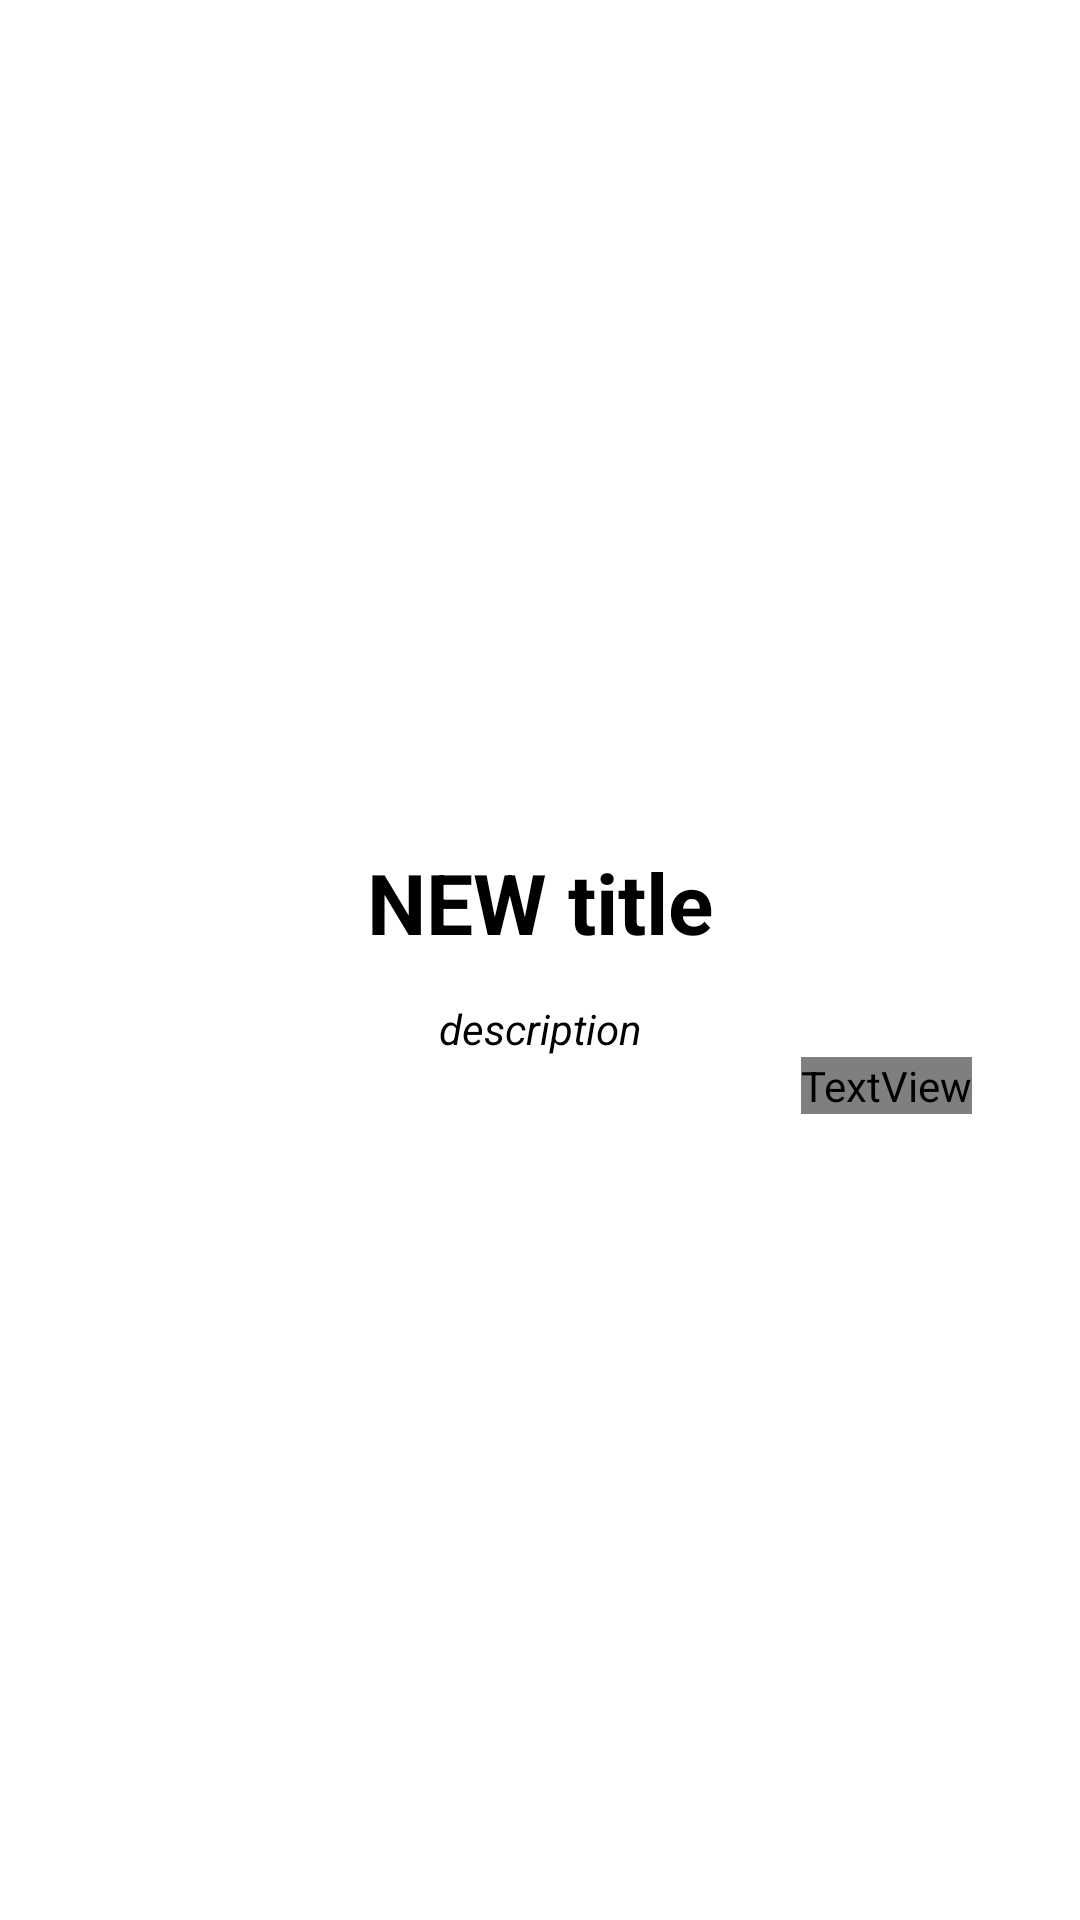

Write the Android layout XML for this screen, with the resource values it uses.
<!-- AndroidManifest.xml: application theme Theme.RecicleViewInKotlin -->
<!-- res/layout/fragment_second.xml -->
<?xml version="1.0" encoding="utf-8"?>
<androidx.constraintlayout.widget.ConstraintLayout xmlns:android="http://schemas.android.com/apk/res/android"
    xmlns:tools="http://schemas.android.com/tools"
    android:layout_width="match_parent"
    android:layout_height="match_parent"
    xmlns:app="http://schemas.android.com/apk/res-auto"
    tools:context=".SecondFragment">

    <ImageView
        android:id="@+id/iv_icon"
        android:layout_width="238dp"
        android:layout_height="238dp"
        app:layout_constraintStart_toStartOf="parent"
        app:layout_constraintEnd_toEndOf="parent"
        app:layout_constraintTop_toTopOf="parent"
        android:src="@mipmap/ic_launcher"
        android:layout_marginTop="28dp"/>

    <TextView
        android:id="@+id/tv_title"
        android:layout_width="wrap_content"
        android:layout_height="wrap_content"
        app:layout_constraintStart_toStartOf="parent"
        app:layout_constraintTop_toBottomOf="@id/iv_icon"
        app:layout_constraintEnd_toEndOf="parent"
        android:text="NEW title"
        android:layout_marginTop="16dp"
        android:textSize="28sp"
        android:textColor="@color/black"
        android:textStyle="bold"/>

    <TextView
        android:id="@+id/tv_desc"
        android:layout_width="wrap_content"
        android:layout_height="wrap_content"
        app:layout_constraintStart_toStartOf="parent"
        app:layout_constraintEnd_toEndOf="parent"
        app:layout_constraintTop_toBottomOf="@id/tv_title"
        android:layout_marginTop="14dp"
        android:text="description"
        android:gravity="center"
        android:textSize="14sp"
        android:textStyle="italic"
        android:textColor="@color/black"/>

    <TextView
        android:id="@+id/tv_price"
        android:layout_width="wrap_content"
        android:layout_height="wrap_content"
        app:layout_constraintEnd_toEndOf="parent"
        app:layout_constraintTop_toBottomOf="@id/tv_desc"
        android:layout_marginEnd="36dp"
        android:text="price"
        android:textColor="@color/yellow"/>


</androidx.constraintlayout.widget.ConstraintLayout>
<!-- resources referenced by this layout -->
<resources>
  <style name="Theme.RecicleViewInKotlin" parent="Theme.MaterialComponents.DayNight.DarkActionBar">
          
          <item name="colorPrimary">@color/purple_500</item>
          <item name="colorPrimaryVariant">@color/purple_700</item>
          <item name="colorOnPrimary">@color/white</item>
          
          <item name="colorSecondary">@color/teal_200</item>
          <item name="colorSecondaryVariant">@color/teal_700</item>
          <item name="colorOnSecondary">@color/black</item>
          
          <item name="android:statusBarColor">?attr/colorPrimaryVariant</item>
          
      </style>
  <!-- not gathered from this repository: default colours our renderer supplied (Android Studio template values) -->
  <color name="purple_500">#FF6200EE</color>
  <color name="purple_700">#FF3700B3</color>
  <color name="teal_200">#FF03DAC5</color>
  <color name="teal_700">#FF018786</color>
  <color name="black">#FF000000</color>
  <color name="white">#FFFFFFFF</color>
</resources>
